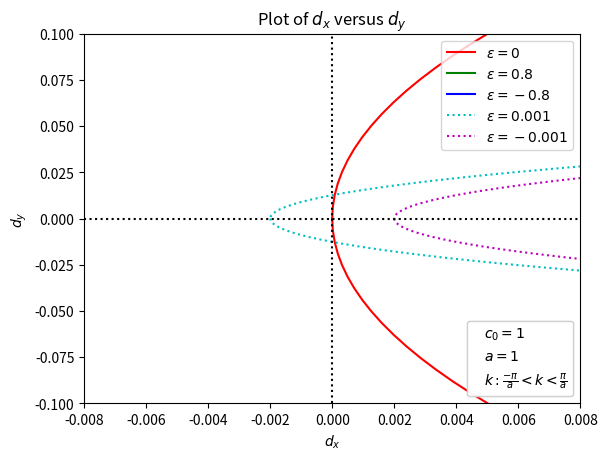

The script that saved this image:
import matplotlib.pyplot as plt
import numpy as np
from matplotlib.pyplot import figure

c0=1
a=1
v1=0
v2=0.8
v3=-0.8
v4=0.001
v5=-0.001

def dx1(k):
    return(c0*(1-v1)+c0*(1+v1)*np.cos(k*a))
def dy1(k):
    return(c0*(1+v1)*np.sin(k*a))

def dx2(k):
    return(c0*(1-v2)+c0*(1+v2)*np.cos(k*a))
def dy2(k):
    return(c0*(1+v2)*np.sin(k*a))

def dx3(k):
    return(c0*(1-v3)+c0*(1+v3)*np.cos(k*a))
def dy3(k):
    return(c0*(1+v3)*np.sin(k*a))

def dx4(k):
    return(c0*(1-v4)+c0*(1+v4)*np.cos(k*a))
def dy4(k):
    return(c0*(1+v4)*np.sin(k*a))

def dx5(k):
    return(c0*(1-v5)+c0*(1+v5)*np.cos(k*a))
def dy5(k):
    return(c0*(1+v5)*np.sin(k*a))

k=np.linspace(-np.pi,np.pi,1000)



plt.plot(dx1(k),dy1(k),'r-')
plt.plot(dx2(k),dy2(k),'g-')
plt.plot(dx3(k),dy3(k),'b-')
plt.plot(dx4(k),dy3(k),'c:')
plt.plot(dx5(k),dy3(k),'m:')

plt.axvline(0, color='black', linestyle=':')
plt.axhline(0, color='black', linestyle=':')

plt.title("Plot of $d_x$ versus $d_y$")
plt.xlabel(r'$d_x$')
plt.ylabel(r'$d_y$')

legend1=plt.legend([r'$\varepsilon=0$',r'$\varepsilon=0.8$',r'$\varepsilon=-0.8$',r'$\varepsilon=0.001$',r'$\varepsilon=-0.001$'], loc =1)
ax = plt.gca().add_artist(legend1)

legend2=plt.legend(['$c_0=1$','$a=1$',r'$k:\frac{-\pi}{a}<k<\frac{\pi}{a}$'], loc =4, handlelength=0)
ax = plt.gca().add_artist(legend2)

plt.axis([-0.008, 0.008, -0.1, 0.1])
plt.show()